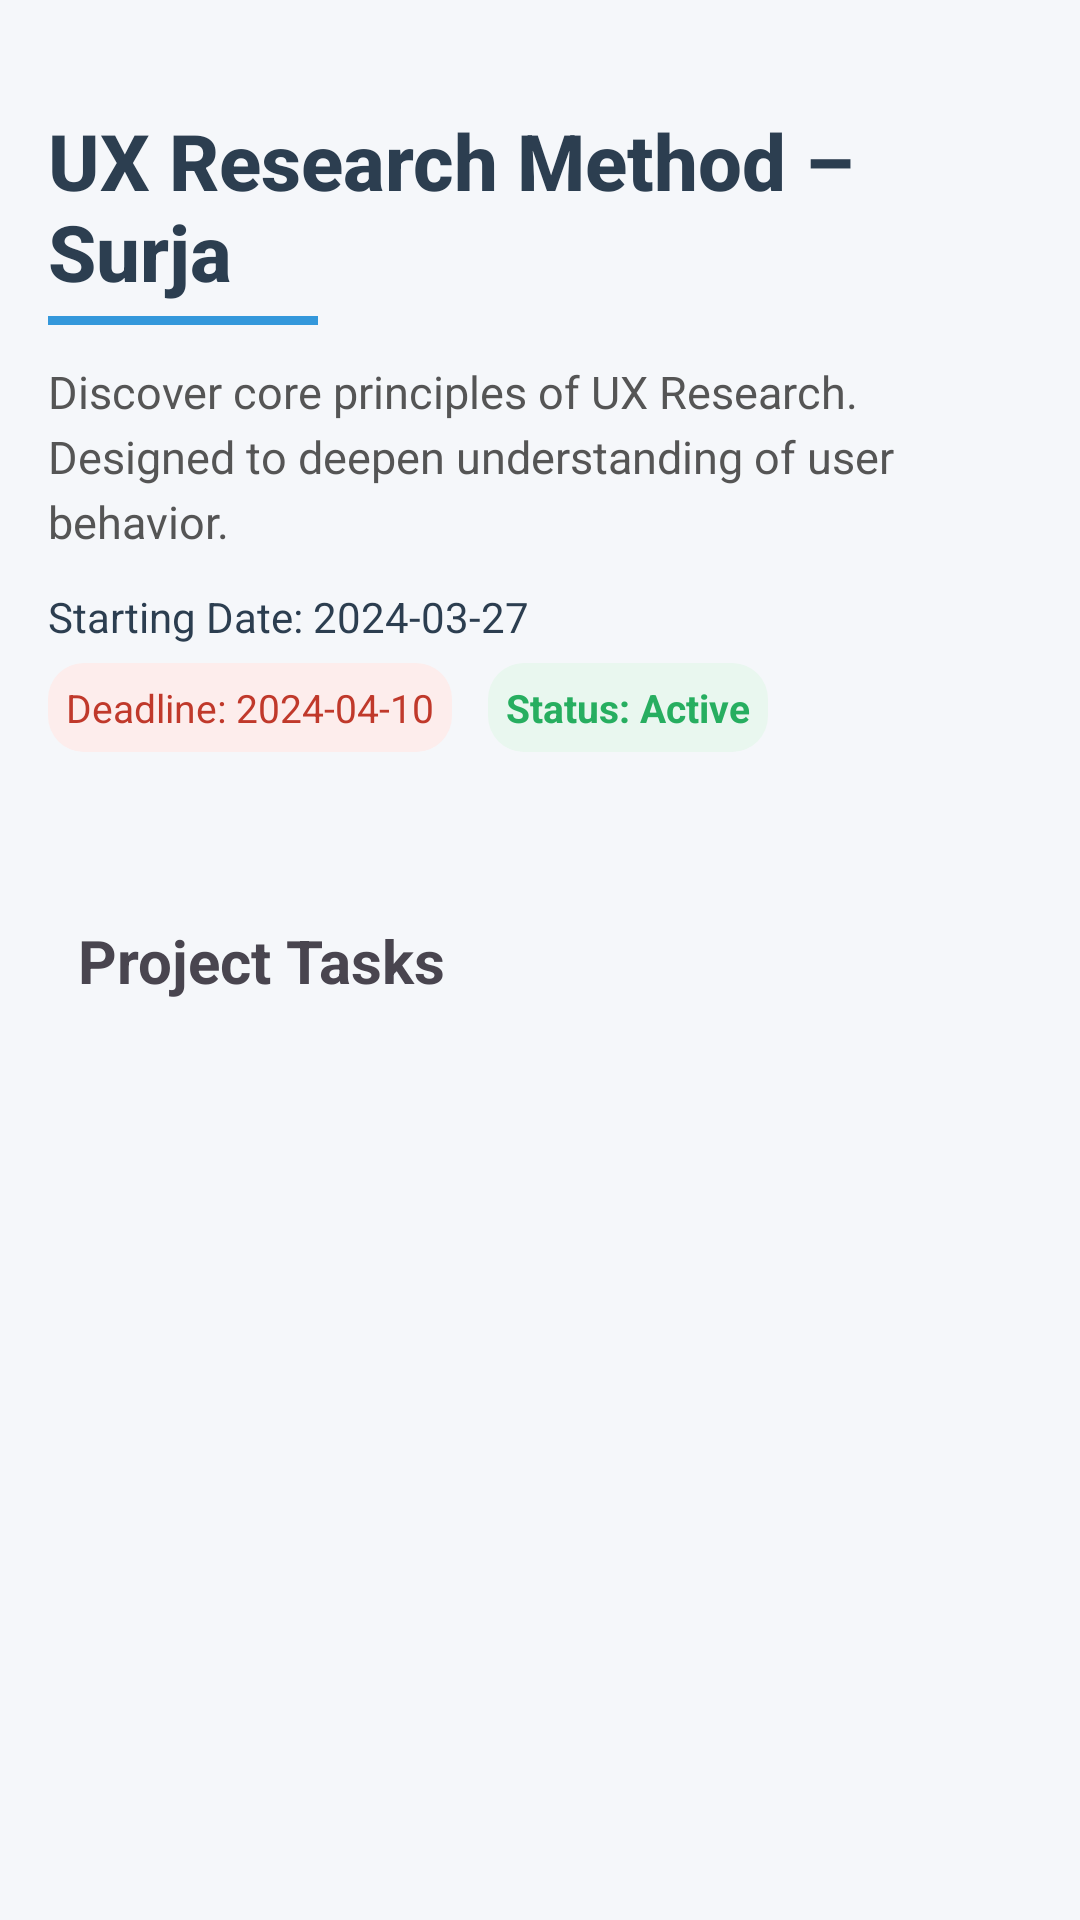

This screen was rendered from an Android layout file. Write that file and the resources it references.
<!-- AndroidManifest.xml: application theme Theme.Employee_Gamification -->
<!-- res/layout/activity_ceoprojectdetails.xml -->
<LinearLayout xmlns:android="http://schemas.android.com/apk/res/android"
    android:layout_width="match_parent"
    android:layout_height="match_parent"
    android:orientation="vertical"
    android:padding="16dp"
    android:background="#F5F7FA">

    
    <TextView
        android:id="@+id/projectTitle"
        android:layout_width="match_parent"
        android:layout_height="wrap_content"
        android:text="UX Research Method – Surja"
        android:textSize="26sp"
        android:textStyle="bold"
        android:textColor="#2C3E50"
        android:fontFamily="sans-serif-medium"
        android:layout_marginTop="20dp"
        android:layout_marginBottom="4dp" />

    
    <View
        android:layout_width="90dp"
        android:layout_height="3dp"
        android:layout_marginBottom="12dp"
        android:background="#3498DB" />

    
    <TextView
        android:id="@+id/projectDescription"
        android:layout_width="match_parent"
        android:layout_height="wrap_content"
        android:text="Discover core principles of UX Research. Designed to deepen understanding of user behavior."
        android:textSize="15sp"
        android:textColor="#555555"
        android:lineSpacingExtra="4dp"
        android:layout_marginBottom="12dp" />

    <TextView
        android:id="@+id/projectCreatedAt"
        android:layout_width="match_parent"
        android:layout_height="wrap_content"
        android:text="Starting Date: 2024-03-27"
        android:textColor="#2C3E50"
        android:textSize="14sp"
        android:layout_marginBottom="6dp" />

    
    <LinearLayout
        android:layout_width="match_parent"
        android:layout_height="wrap_content"
        android:orientation="horizontal"
        android:layout_marginBottom="10dp">

        <TextView
            android:id="@+id/projectDeadline"
            android:layout_width="wrap_content"
            android:layout_height="wrap_content"
            android:text="Deadline: 2024-04-10"
            android:padding="6dp"
            android:textSize="13sp"
            android:textColor="#C0392B"
            android:background="@drawable/tag_background_red"
            android:layout_marginEnd="12dp" />

        <TextView
            android:id="@+id/projectStatus"
            android:layout_width="wrap_content"
            android:layout_height="wrap_content"
            android:text="Status: Active"
            android:padding="6dp"
            android:textSize="13sp"
            android:textStyle="bold"
            android:textColor="#27AE60"
            android:background="@drawable/tag_background_green" />
    </LinearLayout>

    
    <ScrollView
        android:layout_width="match_parent"
        android:layout_height="0dp"
        android:layout_weight="1"
        android:fillViewport="true">

        <LinearLayout
            android:layout_width="match_parent"
            android:layout_height="wrap_content"
            android:orientation="vertical">

            
            <LinearLayout
                android:id="@+id/employeesContainer"
                android:layout_width="match_parent"
                android:layout_height="wrap_content"
                android:orientation="vertical"
                android:elevation="2dp"
                android:padding="10dp"
                android:backgroundTint="#FFFFFF"
                android:clipToPadding="false"
                android:layout_marginTop="4dp"
                android:layout_marginBottom="12dp" />

            
            <TextView
                android:layout_width="wrap_content"
                android:layout_height="wrap_content"
                android:text="Project Tasks"
                android:textSize="20sp"
                android:textStyle="bold"
                android:padding="10dp" />

            
            <androidx.recyclerview.widget.RecyclerView
                android:id="@+id/recyclerView"
                android:layout_width="match_parent"
                android:layout_height="wrap_content"
                android:nestedScrollingEnabled="false" />

        </LinearLayout>
    </ScrollView>
</LinearLayout>
<!-- resources referenced by this layout -->
<resources>
  <!-- drawable tag_background_green (drawable) -->
  <shape xmlns:android="http://schemas.android.com/apk/res/android" android:shape="rectangle">
      <solid android:color="#E9F7EF" />
      <corners android:radius="12dp" />
  </shape>
  <!-- drawable tag_background_red (drawable) -->
  <shape xmlns:android="http://schemas.android.com/apk/res/android" android:shape="rectangle">
      <solid android:color="#FDEDEC" />
      <corners android:radius="12dp" />
  </shape>
  <style name="Theme.Employee_Gamification" parent="Base.Theme.Employee_Gamification" />
  <style name="Base.Theme.Employee_Gamification" parent="Theme.Material3.DayNight.NoActionBar">
          
          
      </style>
</resources>
